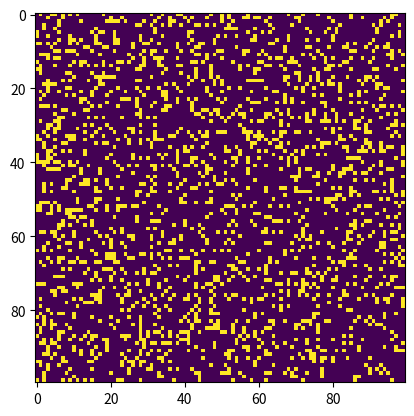

The script that saved this image:
import sys, argparse
import numpy as np
import matplotlib.pyplot as plt
import matplotlib.animation as animation
ON = 255
OFF = 0
vals = [ON, OFF]

def randomGrid(N):
    """returns a grid of NxN random values"""
    return np.random.choice(vals, N*N, p=[0.2, 0.8]).reshape(N, N)

def addGlider(i, j, grid):
    """adds a glider with top-left cell at (i, j)"""
    glider = np.array([[0, 0, 255], [255, 0, 255], [0, 255, 255]])
    grid[i:i+3, j:j+3] = glider

def update(frameNum, img, grid, N):
    # copy grid since we require 8 neighbors for calculation
    # and we go line by line
    newGrid = grid.copy()
    for i in range(N):
        for j in range(N):
            # compute 8-neghbor sum using toroidal boundary conditions
            # x and y wrap around so that the simulation
            # takes place on a toroidal surface
            total = int((grid[i, (j-1)%N] + grid[i, (j+1)%N] + grid[(i-1)%N, j] + grid[(i+1)%N, j] + grid[(i-1)%N, (j-1)%N] + grid[(i-1)%N, (j+1)%N] + grid[(i+1)%N, (j-1)%N] + grid[(i+1)%N, (j+1)%N])/255)
            # apply Conway's rules
            if grid[i, j] == ON:
                if (total < 2) or (total > 3):
                    newGrid[i, j] = OFF
            else:
                if total == 3:
                    newGrid[i, j] = ON

    # update data
    img.set_data(newGrid)
    grid[:] = newGrid[:]
    return img,

# main() function
def main():
    # command line arguments are in sys.argv[1], sys.argv[2], ...
    # sys.argv[0] is the script name and can be ignored
    # parse arguments
    parser = argparse.ArgumentParser(description="Runs Conway's Game of Life simulation.")
 
    # add arguments
    parser.add_argument('--grid-size', dest='N', required=False)
    parser.add_argument('--mov-file', dest='movfile', required=False)
    parser.add_argument('--interval', dest='interval', required=False)
    parser.add_argument('--glider', action='store_true', required=False)
    parser.add_argument('--gosper', action='store_true', required=False)
    args = parser.parse_args()

    # set grid size
    N = 100
    if args.N and int(args.N) > 8:
        N = int(args.N)

    # set animation update interval
    updateInterval = 50
    if args.interval:
        updateInterval = int(args.interval)

    # declare grid
    grid = np.array([])
    # check if "glider" demo flag is specified
    if args.glider:
        grid = np.zeros(N*N).reshape(N, N)
        addGlider(1, 1, grid)
    else:
        # populate grid with random on/off - more off than on
        grid = randomGrid(N)
    
    # set up the animation
    fig, ax = plt.subplots()
    img = ax.imshow(grid, interpolation='nearest')
    ani = animation.FuncAnimation(fig, update, fargs=(img, grid, N, ), frames=10, interval=updateInterval, save_count=50)

    # number of frames?
    # set the output file
    if args.movfile:
        ani.save(args.movfile, fps=30, extra_args=['-vcodec', 'libx264'])
    plt.show()

# call main
if __name__ == '__main__':
    main()
